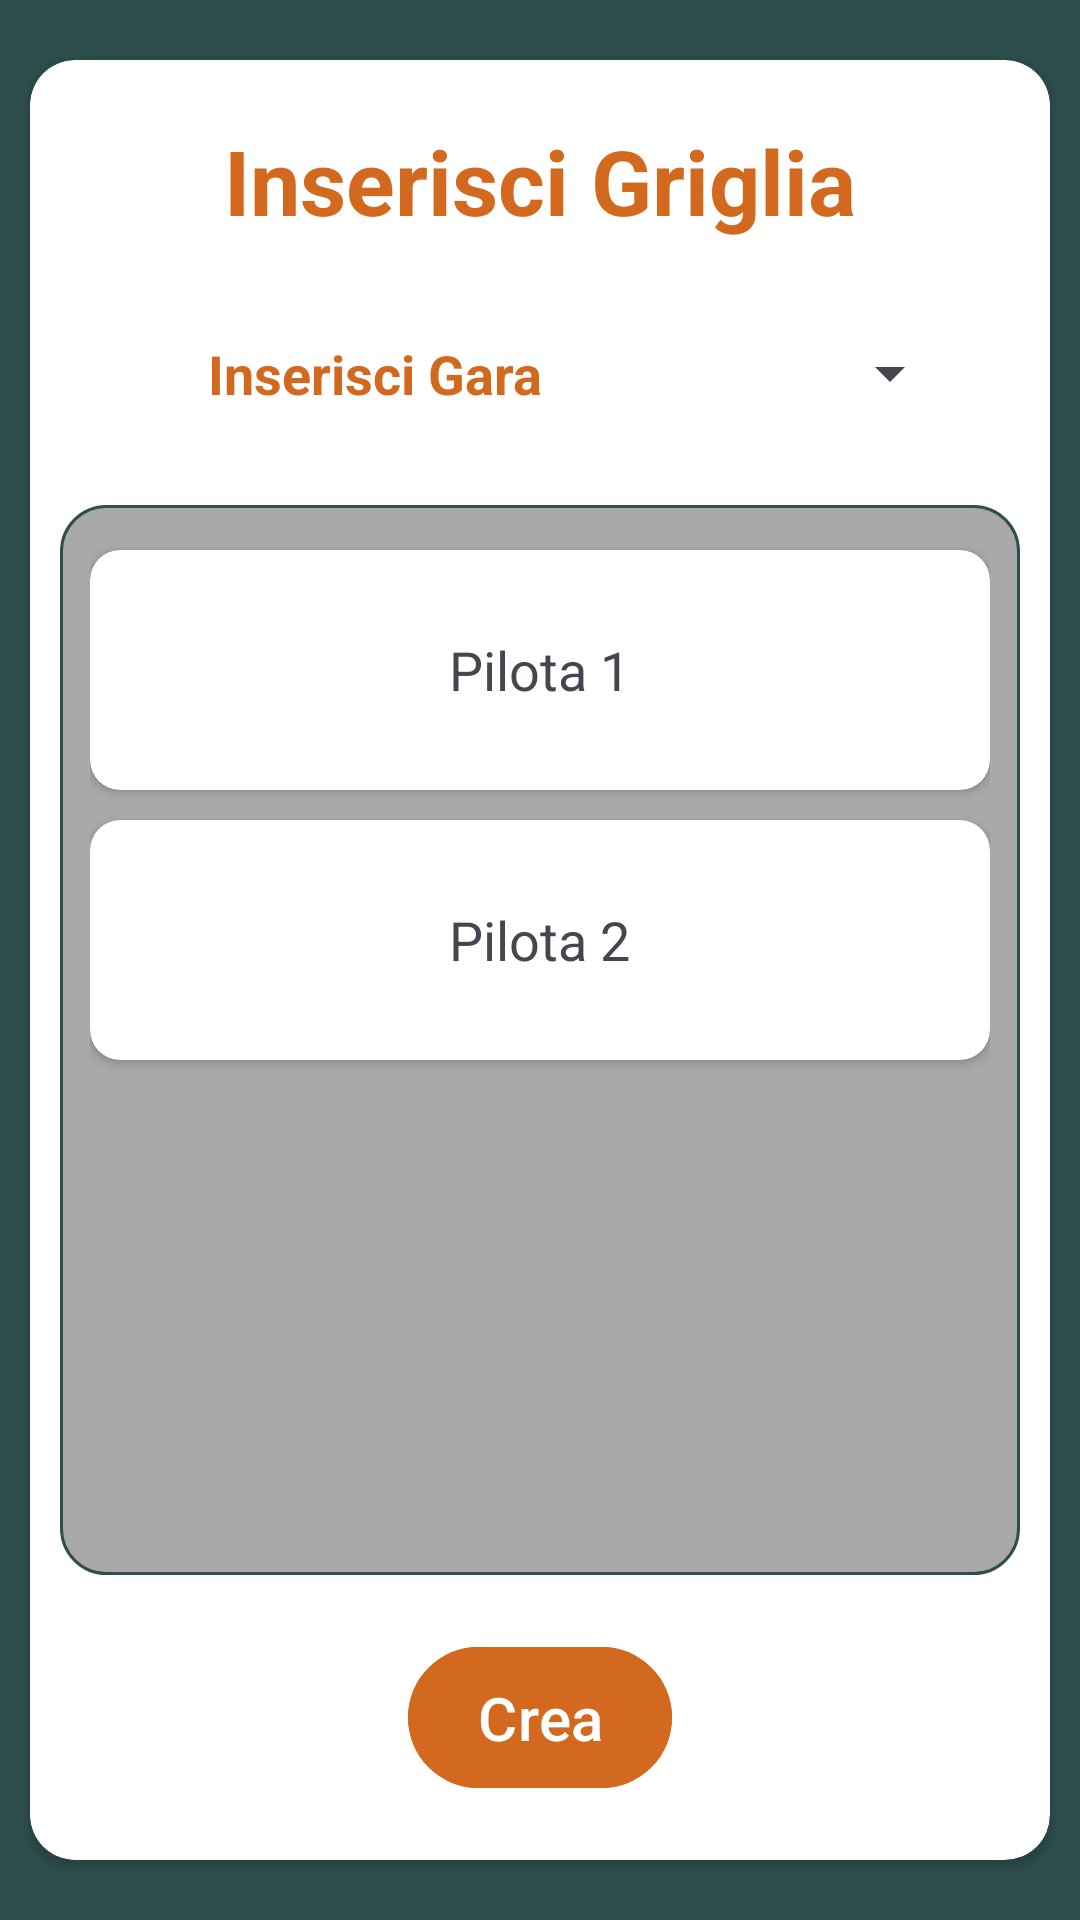

Layout XML and referenced resources for this Android screen:
<!-- AndroidManifest.xml: application theme Theme.DreamTeamManager -->
<!-- res/layout/fragment_inserisci_griglia.xml -->
<?xml version="1.0" encoding="utf-8"?>
<androidx.constraintlayout.widget.ConstraintLayout xmlns:android="http://schemas.android.com/apk/res/android"
    xmlns:app="http://schemas.android.com/apk/res-auto"
    xmlns:tools="http://schemas.android.com/tools"
    android:layout_width="match_parent"
    android:layout_height="match_parent"
    android:background="@color/antracite"
    tools:context=".lega.LegaView">

    <ProgressBar
        android:id="@+id/progress_bar"
        android:layout_width="120dp"
        android:layout_height="120dp"
        android:padding="20dp"
        android:visibility="gone"
        android:background = "@color/white"
        android:indeterminateTint="@color/arancione"
        android:elevation="10dp"
        app:layout_constraintEnd_toEndOf="parent"
        app:layout_constraintStart_toStartOf="parent"
        app:layout_constraintTop_toTopOf="parent"
        app:layout_constraintBottom_toBottomOf="parent"/>


    <androidx.cardview.widget.CardView
        android:id="@+id/cardview"
        android:layout_width="match_parent"
        android:layout_height="match_parent"
        android:layout_marginStart="10dp"
        android:layout_marginEnd="10dp"
        android:layout_marginTop="20dp"
        android:layout_marginBottom="20dp"
        app:cardCornerRadius="15dp"
        app:layout_constraintBottom_toBottomOf="parent"
        app:layout_constraintEnd_toEndOf="parent"
        app:layout_constraintStart_toStartOf="parent"
        app:layout_constraintTop_toTopOf="parent">

        <androidx.constraintlayout.widget.ConstraintLayout
            android:layout_width="match_parent"
            android:layout_height="match_parent">

            <TextView
                android:id="@+id/titoloText"
                android:layout_width="wrap_content"
                android:layout_height="wrap_content"
                android:layout_margin="20dp"
                android:text="Inserisci Griglia"
                android:textColor="@color/arancione"
                android:textSize="30sp"
                android:textStyle="bold"
                app:layout_constraintEnd_toEndOf="parent"
                app:layout_constraintStart_toStartOf="parent"
                app:layout_constraintTop_toTopOf="parent" />

            <TextView
                android:id="@+id/inserisciGiornataText"
                android:layout_width="wrap_content"
                android:layout_height="wrap_content"
                android:layout_marginTop="20dp"
                android:text="Inserisci Gara"
                android:textStyle="bold"
                android:textColor="@color/arancione"
                android:textSize="18sp"
                app:layout_constraintTop_toBottomOf="@id/titoloText"
                app:layout_constraintStart_toStartOf="parent"
                app:layout_constraintEnd_toStartOf="@id/giornataSpinner"
                app:layout_constraintBottom_toBottomOf="@id/giornataSpinner"
                android:layout_marginStart="30dp" />

            <Spinner
                android:id="@+id/giornataSpinner"
                android:layout_width="100dp"
                android:layout_height="48dp"
                android:layout_marginTop="20dp"
                android:layout_marginStart="10dp"
                app:layout_constraintTop_toBottomOf="@id/titoloText"
                app:layout_constraintEnd_toEndOf="parent"
                app:layout_constraintStart_toEndOf="@id/inserisciGiornataText" />

            <ScrollView
                android:id="@+id/scrollview"
                android:layout_width="0dp"
                android:layout_height="0dp"
                android:background="@drawable/shapelightblue"
                android:layout_marginStart="10dp"
                android:layout_marginEnd="10dp"
                android:layout_marginTop="20dp"
                android:paddingTop="5dp"
                android:paddingBottom="5dp"
                app:layout_constraintTop_toBottomOf="@id/giornataSpinner"
                app:layout_constraintBottom_toTopOf="@id/CreaButton"
                app:layout_constraintStart_toStartOf="parent"
                app:layout_constraintEnd_toEndOf="parent">

                <LinearLayout
                    android:layout_width="match_parent"
                    android:layout_height="wrap_content"
                    android:orientation="vertical"
                    android:paddingStart="10dp"
                    android:paddingEnd="10dp">

                    <androidx.cardview.widget.CardView
                        android:id="@+id/cardView1"
                        android:layout_width="match_parent"
                        android:layout_height="80dp"
                        android:layout_marginTop="10dp"
                        app:cardCornerRadius="10dp">

                        <TextView
                            android:id="@+id/pilota1"
                            android:layout_width="wrap_content"
                            android:layout_height="wrap_content"
                            android:text="Pilota 1"
                            android:textSize="18sp"
                            android:layout_gravity="center"
                            android:layout_margin="10dp" />
                    </androidx.cardview.widget.CardView>

                    <androidx.cardview.widget.CardView
                        android:id="@+id/cardView2"
                        android:layout_width="match_parent"
                        android:layout_height="80dp"
                        android:layout_marginTop="10dp"
                        android:layout_marginBottom="20dp"
                        app:cardCornerRadius="10dp">

                        <TextView
                            android:id="@+id/pilota2"
                            android:layout_width="wrap_content"
                            android:layout_height="wrap_content"
                            android:text="Pilota 2"
                            android:textSize="18sp"
                            android:layout_gravity="center"
                            android:layout_margin="10dp" />
                    </androidx.cardview.widget.CardView>

                </LinearLayout>
            </ScrollView>

            <com.google.android.material.button.MaterialButton
                android:id="@+id/CreaButton"
                android:layout_width="wrap_content"
                android:layout_height="wrap_content"
                android:layout_margin="20dp"
                android:backgroundTint="@color/arancione"
                android:padding="10dp"
                android:text="Crea"
                android:textColor="@color/white"
                android:textSize="20sp"
                app:icon="@drawable/baseline_add_24"
                app:iconGravity="end"
                app:iconSize="20dp"
                app:layout_constraintBottom_toBottomOf="parent"
                app:layout_constraintEnd_toEndOf="parent"
                app:layout_constraintStart_toStartOf="parent"
                app:layout_constraintTop_toBottomOf="@id/scrollview" />

        </androidx.constraintlayout.widget.ConstraintLayout>

    </androidx.cardview.widget.CardView>

</androidx.constraintlayout.widget.ConstraintLayout>
<!-- resources referenced by this layout -->
<resources>
  <color name="antracite">#2F4F4F</color>
  <color name="arancione">#D2691E</color>
  <color name="white">#FFFFFFFF</color>
  <!-- drawable shapelightblue (drawable) -->
  <?xml version="1.0" encoding="utf-8"?>
  <shape xmlns:android="http://schemas.android.com/apk/res/android">
  
      
      <solid android:color="@color/grigio" />
  
      
      <stroke android:width="1dp" android:color="@color/antracite" />
  
      
      <corners android:radius="15dp" />
  </shape>
  <style name="Theme.DreamTeamManager" parent="Base.Theme.DreamTeamManager" />
  <color name="grigio">#A9A9A9</color>
  <style name="Base.Theme.DreamTeamManager" parent="Theme.Material3.DayNight.NoActionBar">
          
          
      </style>
</resources>
